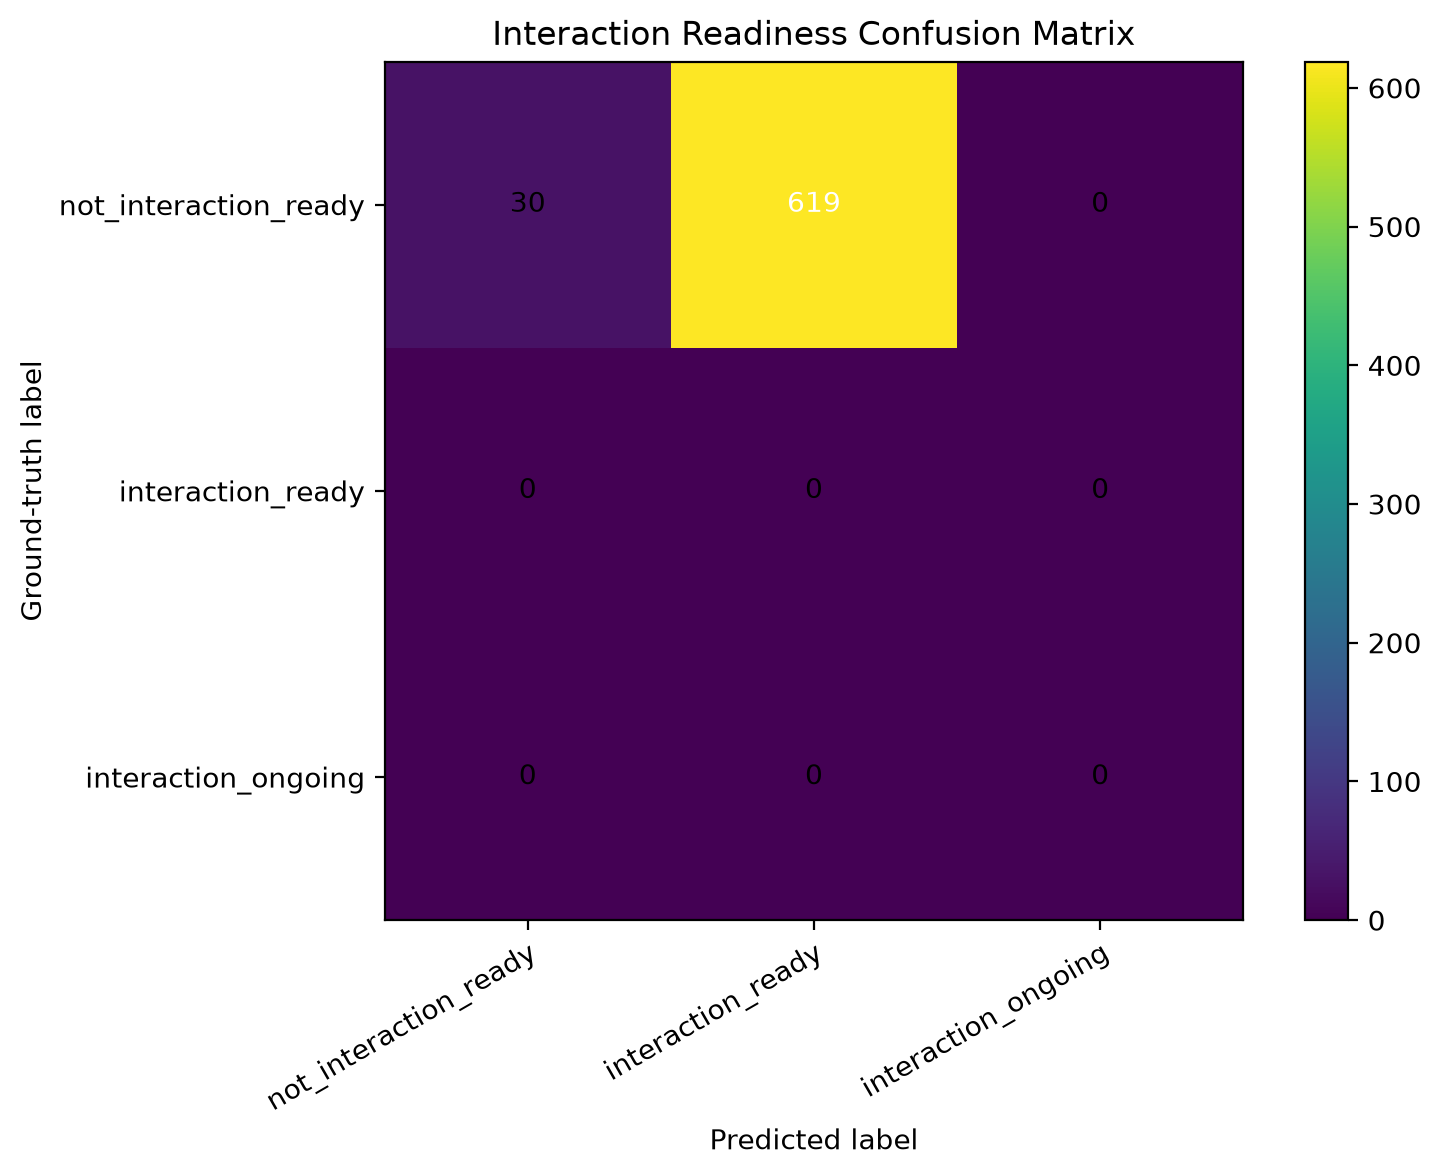

Data behind this chart, as committed beside it:
ground_truth, not_interaction_ready, interaction_ready, interaction_ongoing
not_interaction_ready, 30, 619, 0
interaction_ready, 0, 0, 0
interaction_ongoing, 0, 0, 0
